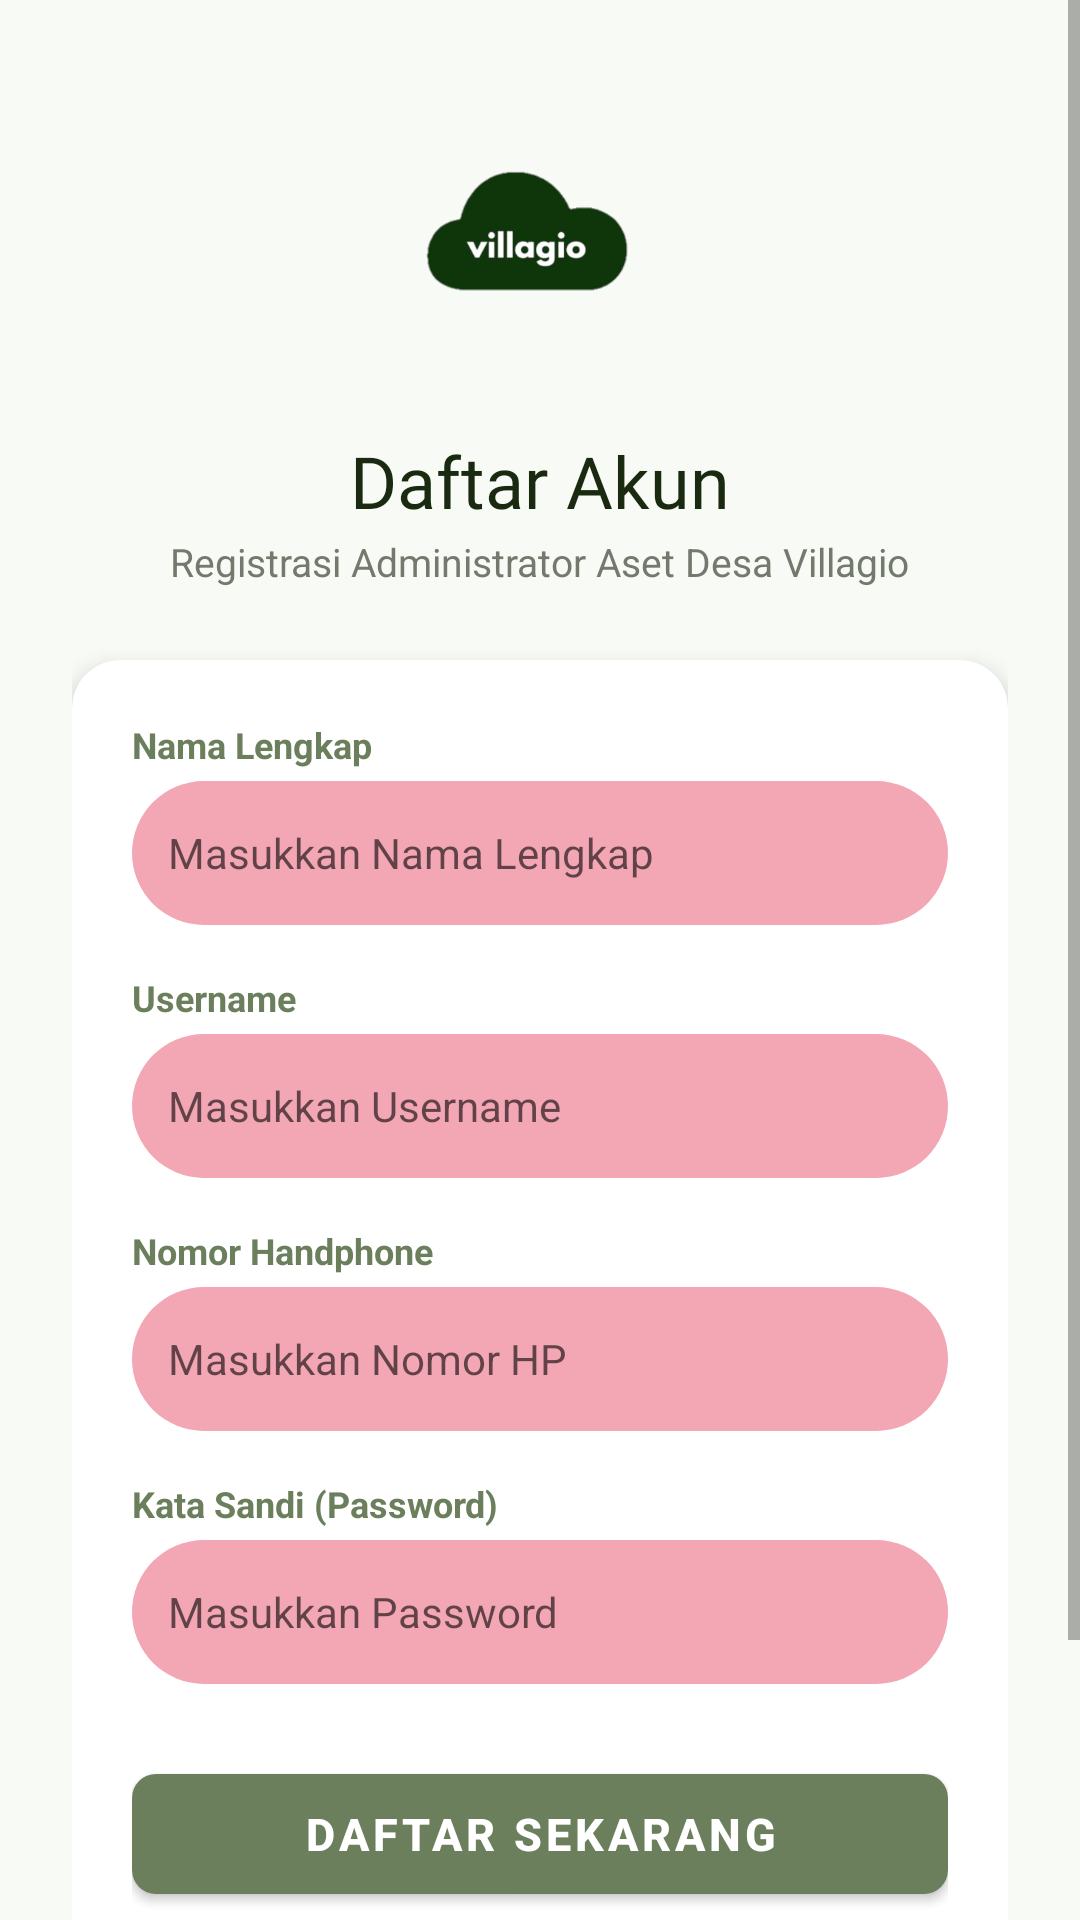

Produce the Android XML layout that renders to this screen, including the resource entries it uses.
<!-- AndroidManifest.xml: application theme Theme.Elincortis -->
<!-- res/layout/activity_registrasi.xml -->
<?xml version="1.0" encoding="utf-8"?>
<ScrollView xmlns:android="http://schemas.android.com/apk/res/android"
    xmlns:app="http://schemas.android.com/apk/res-auto"
    xmlns:tools="http://schemas.android.com/tools"
    android:id="@+id/main"
    android:layout_width="match_parent"
    android:layout_height="match_parent"
    android:background="@color/sage_background"
    tools:context=".RegistrasiActivity">

    <LinearLayout
        android:layout_width="match_parent"
        android:layout_height="wrap_content"
        android:orientation="vertical"
        android:padding="24dp"
        android:gravity="center_horizontal">

        
        <ImageView
            android:layout_width="80dp"
            android:layout_height="80dp"
            android:src="@drawable/logo"
            android:layout_marginTop="24dp"
            android:contentDescription="Villagio Logo" />

        <TextView
            android:layout_width="wrap_content"
            android:layout_height="wrap_content"
            android:text="Daftar Akun"
            android:textSize="24sp"
            android:textColor="@color/sage_on_primary_container"
            android:fontFamily="@font/poppins_bold"
            android:layout_marginTop="16dp"/>

        <TextView
            android:layout_width="wrap_content"
            android:layout_height="wrap_content"
            android:text="Registrasi Administrator Aset Desa Villagio"
            android:textSize="13sp"
            android:textColor="@color/sage_outline"
            android:layout_marginTop="2dp"
            android:layout_marginBottom="24dp"/>

        
        <androidx.cardview.widget.CardView
            android:layout_width="match_parent"
            android:layout_height="wrap_content"
            app:cardCornerRadius="16dp"
            app:cardElevation="4dp"
            app:cardBackgroundColor="@color/sage_card">

            <LinearLayout
                android:layout_width="match_parent"
                android:layout_height="wrap_content"
                android:orientation="vertical"
                android:padding="20dp">

                
                <TextView
                    android:layout_width="wrap_content"
                    android:layout_height="wrap_content"
                    android:text="Nama Lengkap"
                    android:textStyle="bold"
                    android:textSize="12sp"
                    android:textColor="@color/sage_primary"
                    android:layout_marginBottom="4dp"/>

                <EditText
                    android:id="@+id/nama"
                    android:layout_width="match_parent"
                    android:layout_height="48dp"
                    android:hint="Masukkan Nama Lengkap"
                    android:inputType="textPersonName"
                    android:textSize="14sp"
                    android:background="@drawable/bg_input"
                    android:padding="12dp"
                    android:layout_marginBottom="16dp" />

                
                <TextView
                    android:layout_width="wrap_content"
                    android:layout_height="wrap_content"
                    android:text="Username"
                    android:textStyle="bold"
                    android:textSize="12sp"
                    android:textColor="@color/sage_primary"
                    android:layout_marginBottom="4dp"/>

                <EditText
                    android:id="@+id/username"
                    android:layout_width="match_parent"
                    android:layout_height="48dp"
                    android:hint="Masukkan Username"
                    android:inputType="text"
                    android:textSize="14sp"
                    android:background="@drawable/bg_input"
                    android:padding="12dp"
                    android:layout_marginBottom="16dp" />

                
                <TextView
                    android:layout_width="wrap_content"
                    android:layout_height="wrap_content"
                    android:text="Nomor Handphone"
                    android:textStyle="bold"
                    android:textSize="12sp"
                    android:textColor="@color/sage_primary"
                    android:layout_marginBottom="4dp"/>

                <EditText
                    android:id="@+id/nomorHp"
                    android:layout_width="match_parent"
                    android:layout_height="48dp"
                    android:hint="Masukkan Nomor HP"
                    android:inputType="phone"
                    android:textSize="14sp"
                    android:background="@drawable/bg_input"
                    android:padding="12dp"
                    android:layout_marginBottom="16dp" />

                
                <TextView
                    android:layout_width="wrap_content"
                    android:layout_height="wrap_content"
                    android:text="Kata Sandi (Password)"
                    android:textStyle="bold"
                    android:textSize="12sp"
                    android:textColor="@color/sage_primary"
                    android:layout_marginBottom="4dp"/>

                <EditText
                    android:id="@+id/Password"
                    android:layout_width="match_parent"
                    android:layout_height="48dp"
                    android:hint="Masukkan Password"
                    android:inputType="textPassword"
                    android:textSize="14sp"
                    android:background="@drawable/bg_input"
                    android:padding="12dp"
                    android:layout_marginBottom="24dp" />

                
                <com.google.android.material.button.MaterialButton
                    android:id="@+id/submit"
                    android:layout_width="match_parent"
                    android:layout_height="52dp"
                    android:text="Daftar Sekarang"
                    android:textSize="15sp"
                    android:textStyle="bold"
                    android:textColor="@color/sage_on_primary"
                    app:backgroundTint="@color/sage_primary"
                    app:cornerRadius="8dp" />
            </LinearLayout>
        </androidx.cardview.widget.CardView>

        
        <com.google.android.material.button.MaterialButton
            android:id="@+id/btnBackToLogin"
            style="@style/Widget.MaterialComponents.Button.TextButton"
            android:layout_width="wrap_content"
            android:layout_height="wrap_content"
            android:layout_marginTop="20dp"
            android:text="Sudah punya akun? Masuk disini"
            android:textColor="@color/sage_primary"
            android:textSize="14sp" />

    </LinearLayout>
</ScrollView>
<!-- resources referenced by this layout -->
<resources>
  <color name="sage_background">#F8FAF5</color>
  <color name="sage_card">#FFFFFF</color>
  <color name="sage_on_primary">#FFFFFF</color>
  <color name="sage_on_primary_container">#1A2A10</color>
  <color name="sage_outline">#74796D</color>
  <color name="sage_primary">#6B7F5D</color>
  <!-- drawable bg_input (drawable) -->
  <?xml version="1.0" encoding="utf-8"?>
  <shape xmlns:android="http://schemas.android.com/apk/res/android">
      <solid android:color="#F3A6B3"/>
      <corners android:radius="25dp"/>
  </shape>
  <!-- drawable logo: png bitmap (drawable, 31883 bytes) -->
  <style name="Theme.Elincortis" parent="Base.Theme.Elincortis" />
  <style name="Base.Theme.Elincortis" parent="Theme.MaterialComponents.DayNight.NoActionBar">
  
          
          <item name="colorPrimary">@color/sage_primary</item>
          <item name="colorPrimaryVariant">@color/sage_toolbar_dark</item>
          <item name="colorOnPrimary">@color/sage_on_primary</item>
  
          
          <item name="colorSecondary">@color/sage_accent</item>
          <item name="colorSecondaryVariant">@color/sage_secondary</item>
          <item name="colorOnSecondary">@color/sage_on_secondary</item>
  
          
          <item name="android:colorBackground">@color/sage_background</item>
          <item name="colorOnBackground">@color/sage_on_background</item>
          <item name="colorSurface">@color/sage_surface</item>
          <item name="colorOnSurface">@color/sage_on_surface</item>
  
          
          <item name="colorError">@color/sage_error</item>
          <item name="colorOnError">@color/sage_on_error</item>
  
          
          <item name="android:statusBarColor">@color/sage_toolbar_dark</item>
          <item name="android:navigationBarColor">@color/sage_surface</item>
      </style>
  <color name="sage_toolbar_dark">#526140</color>
  <color name="sage_accent">#8BA870</color>
  <color name="sage_secondary">#58624B</color>
  <color name="sage_on_secondary">#FFFFFF</color>
  <color name="sage_on_background">#1A1C18</color>
  <color name="sage_surface">#F8FAF5</color>
  <color name="sage_on_surface">#1A1C18</color>
  <color name="sage_error">#BA1A1A</color>
  <color name="sage_on_error">#FFFFFF</color>
</resources>
